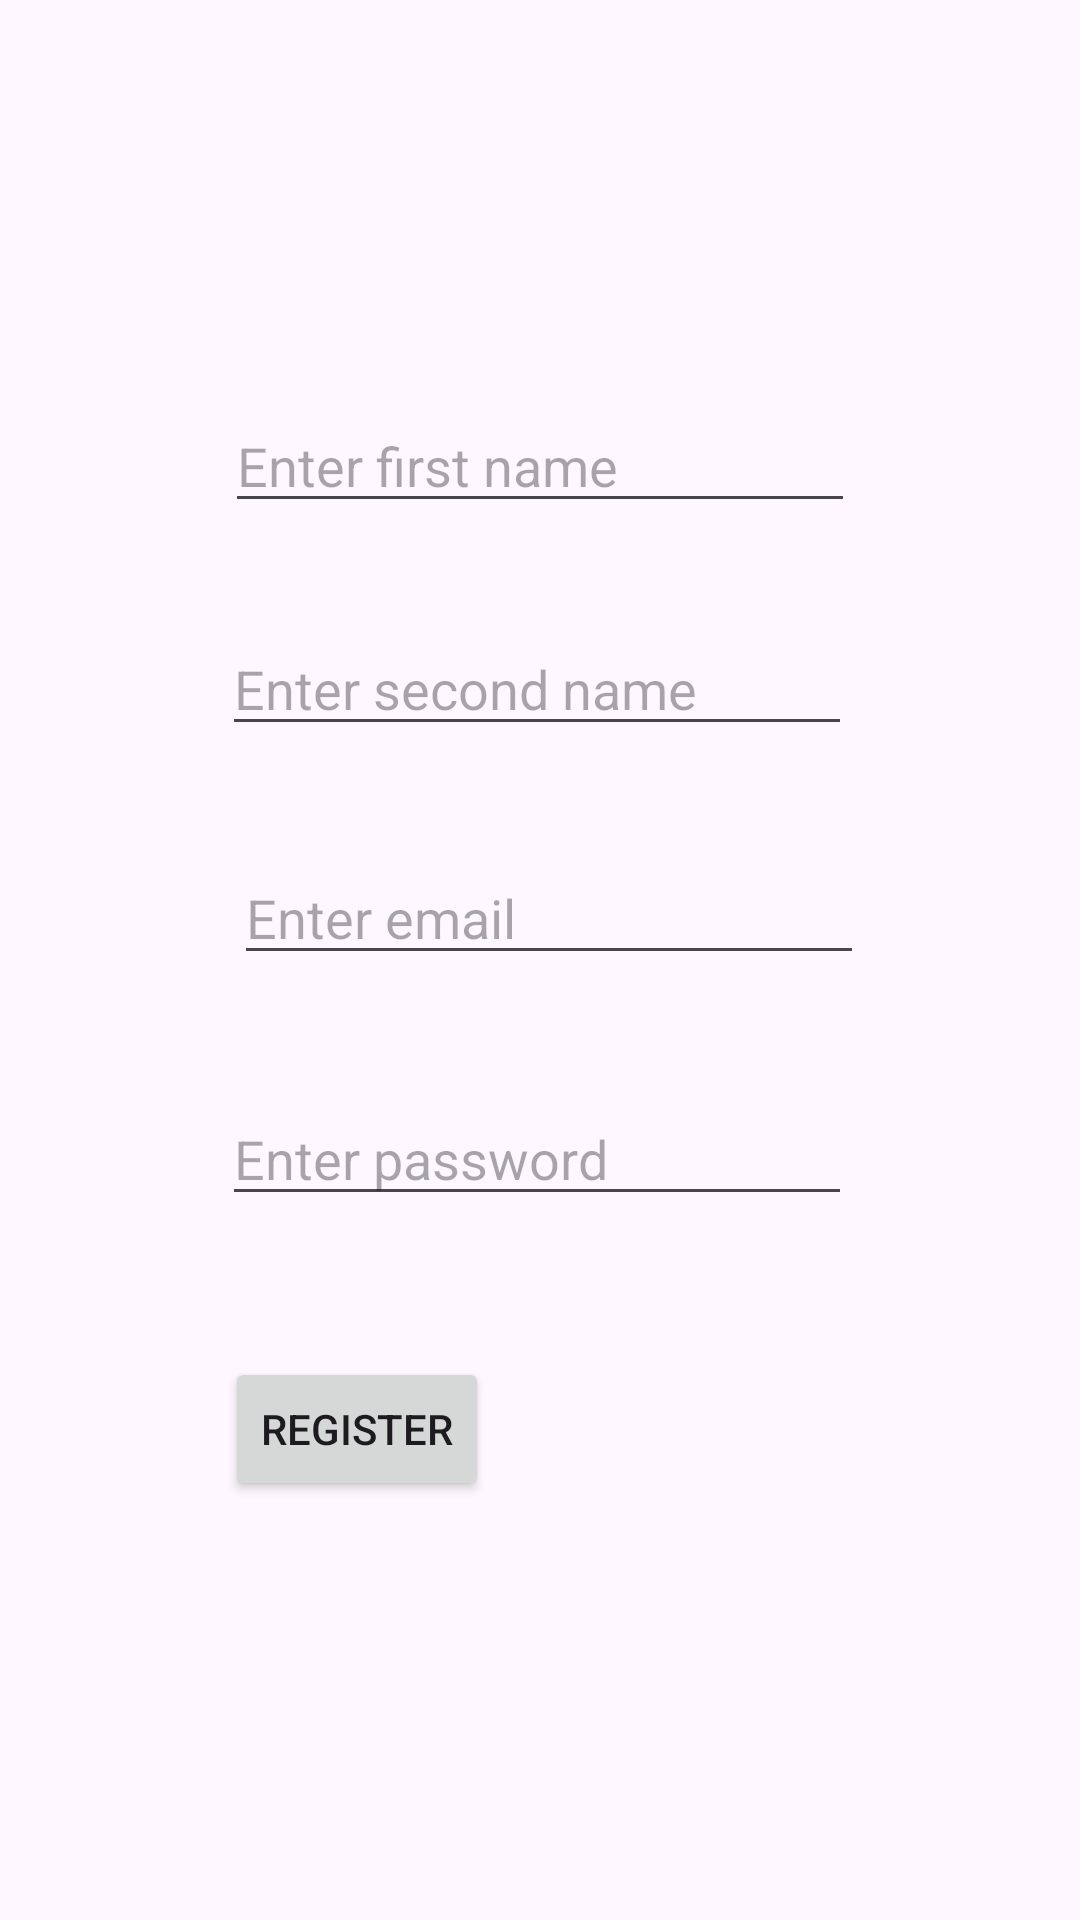

Android layout source for this screen:
<!-- AndroidManifest.xml: application theme Theme.REg -->
<!-- res/layout/activity_main.xml -->
<?xml version="1.0" encoding="utf-8"?>
<androidx.constraintlayout.widget.ConstraintLayout xmlns:android="http://schemas.android.com/apk/res/android"
    xmlns:app="http://schemas.android.com/apk/res-auto"
    xmlns:tools="http://schemas.android.com/tools"
    android:layout_width="match_parent"
    android:layout_height="match_parent"
    tools:context=".MainActivity">

    <EditText
        android:id="@+id/NamePlate"
        android:layout_width="wrap_content"
        android:layout_height="wrap_content"
        android:layout_marginTop="133dp"
        android:ems="10"
        android:hint="Enter first name"
        android:inputType="text"
        app:layout_constraintEnd_toEndOf="parent"
        app:layout_constraintStart_toStartOf="parent"
        app:layout_constraintTop_toTopOf="parent" />

    <EditText
        android:id="@+id/SecondName"
        android:layout_width="wrap_content"
        android:layout_height="wrap_content"
        android:layout_marginTop="33dp"
        android:layout_marginEnd="1dp"
        android:ems="10"
        android:hint="Enter second name"
        android:inputType="text"
        app:layout_constraintEnd_toEndOf="@+id/NamePlate"
        app:layout_constraintTop_toBottomOf="@+id/NamePlate" />

    <EditText
        android:id="@+id/Email_ad"
        android:layout_width="wrap_content"
        android:layout_height="wrap_content"
        android:layout_marginStart="4dp"
        android:layout_marginTop="35dp"
        android:ems="10"
        android:hint="Enter email "
        android:inputType="textEmailAddress"
        app:layout_constraintStart_toStartOf="@+id/SecondName"
        app:layout_constraintTop_toBottomOf="@+id/SecondName" />

    <EditText
        android:id="@+id/Password"
        android:layout_width="wrap_content"
        android:layout_height="wrap_content"
        android:layout_marginTop="39dp"
        android:layout_marginEnd="4dp"
        android:ems="10"
        android:hint="Enter password"
        android:inputType="textPassword"
        app:layout_constraintEnd_toEndOf="@+id/Email_ad"
        app:layout_constraintTop_toBottomOf="@+id/Email_ad" />

    <Button
        android:id="@+id/Create_btn"
        android:layout_width="wrap_content"
        android:layout_height="wrap_content"
        android:layout_marginStart="1dp"
        android:layout_marginTop="47dp"
        android:text="Register"
        app:layout_constraintStart_toStartOf="@+id/Password"
        app:layout_constraintTop_toBottomOf="@+id/Password" />

</androidx.constraintlayout.widget.ConstraintLayout>
<!-- resources referenced by this layout -->
<resources>
  <style name="Theme.REg" parent="Base.Theme.REg" />
  <style name="Base.Theme.REg" parent="Theme.Material3.DayNight.NoActionBar">
          
          
      </style>
</resources>
